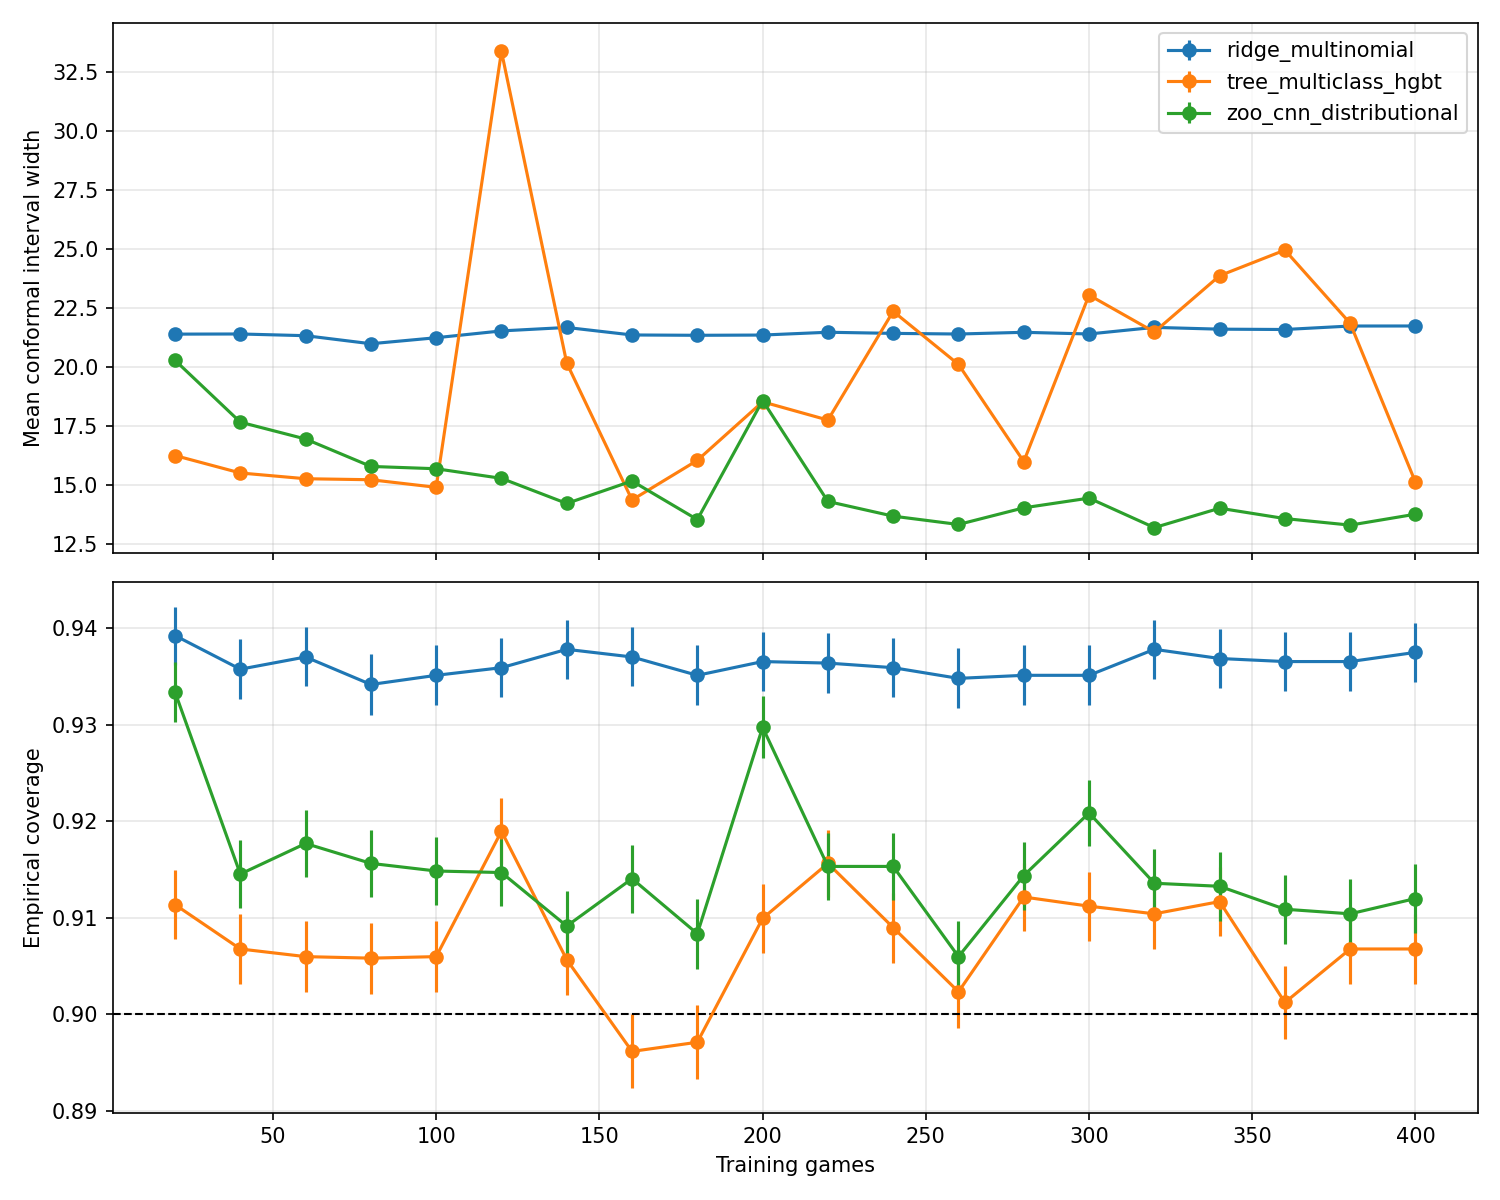

The data file committed next to this chart (first rows):
model, n_train, n_plays, mean_width, std_width, se_width, n_test, coverage, nll, mean_q, std_q, seed, alpha, timestamp
ridge_multinomial, 20, 870, 21.4, 8.204, 0.1032, 6318, 0.9392, 3.001, 0.1235, 0.329, 209, 0.1, 2026-02-11T09:41:22.256885+00:00
tree_multiclass_hgbt, 20, 870, 16.25, 4.309, 0.05422, 6318, 0.9114, 4.864, 5.354, 0.6469, 209, 0.1, 2026-02-11T09:41:22.256898+00:00
zoo_cnn_distributional, 20, 870, 20.29, 9.285, 0.1168, 6318, 0.9334, 6.381, 1.718, 1.324, 209, 0.1, 2026-02-11T09:41:22.256901+00:00
ridge_multinomial, 40, 1777, 21.41, 8.698, 0.1094, 6318, 0.9357, 2.94, 0.3015, 0.4945, 209, 0.1, 2026-02-11T09:42:38.028478+00:00
tree_multiclass_hgbt, 40, 1777, 15.52, 4.156, 0.05228, 6318, 0.9068, 4.53, 5.322, 0.4774, 209, 0.1, 2026-02-11T09:42:38.028489+00:00
zoo_cnn_distributional, 40, 1777, 17.67, 7.909, 0.0995, 6318, 0.9145, 6.517, 2.869, 1.81, 209, 0.1, 2026-02-11T09:42:38.028491+00:00
ridge_multinomial, 60, 2666, 21.34, 8.493, 0.1069, 6318, 0.937, 2.928, 0.2768, 0.4496, 209, 0.1, 2026-02-11T09:44:15.081325+00:00
tree_multiclass_hgbt, 60, 2666, 15.27, 3.307, 0.04161, 6318, 0.906, 4.296, 5.186, 0.5286, 209, 0.1, 2026-02-11T09:44:15.081336+00:00
zoo_cnn_distributional, 60, 2666, 16.95, 7.431, 0.09348, 6318, 0.9177, 6.475, 2.127, 1.256, 209, 0.1, 2026-02-11T09:44:15.081338+00:00
ridge_multinomial, 80, 3567, 21, 8.535, 0.1074, 6318, 0.9342, 2.919, 0.2638, 0.4415, 209, 0.1, 2026-02-11T09:46:05.734439+00:00
tree_multiclass_hgbt, 80, 3567, 15.23, 2.678, 0.03369, 6318, 0.9058, 4.151, 5.038, 0.4026, 209, 0.1, 2026-02-11T09:46:05.734448+00:00
zoo_cnn_distributional, 80, 3567, 15.79, 4.929, 0.06202, 6318, 0.9156, 6.347, 1.652, 0.7595, 209, 0.1, 2026-02-11T09:46:05.734450+00:00
ridge_multinomial, 100, 4446, 21.25, 8.592, 0.1081, 6318, 0.9351, 2.913, 0.2971, 0.4911, 209, 0.1, 2026-02-11T09:48:08.196912+00:00
tree_multiclass_hgbt, 100, 4446, 14.91, 2.88, 0.03624, 6318, 0.906, 4.032, 4.696, 0.4599, 209, 0.1, 2026-02-11T09:48:08.196922+00:00
zoo_cnn_distributional, 100, 4446, 15.69, 5.237, 0.06589, 6318, 0.9148, 6.845, 1.95, 0.8456, 209, 0.1, 2026-02-11T09:48:08.196923+00:00
ridge_multinomial, 120, 5421, 21.54, 8.659, 0.1089, 6318, 0.9359, 2.911, 0.2836, 0.4882, 209, 0.1, 2026-02-11T09:50:31.197578+00:00
tree_multiclass_hgbt, 120, 5421, 33.39, 16.4, 0.2064, 6318, 0.919, 26.67, 20.24, 13.48, 209, 0.1, 2026-02-11T09:50:31.197593+00:00
zoo_cnn_distributional, 120, 5421, 15.29, 5.159, 0.0649, 6318, 0.9147, 6.502, 1.174, 0.9293, 209, 0.1, 2026-02-11T09:50:31.197595+00:00
ridge_multinomial, 140, 6313, 21.69, 8.605, 0.1083, 6318, 0.9378, 2.909, 0.2762, 0.4901, 209, 0.1, 2026-02-11T09:53:36.976443+00:00
tree_multiclass_hgbt, 140, 6313, 20.17, 9.885, 0.1244, 6318, 0.9057, 25.34, 10.8, 7.784, 209, 0.1, 2026-02-11T09:53:36.976453+00:00
zoo_cnn_distributional, 140, 6313, 14.22, 4.109, 0.05169, 6318, 0.9091, 3.681, 1.288, 0.6785, 209, 0.1, 2026-02-11T09:53:36.976455+00:00
ridge_multinomial, 160, 7206, 21.37, 8.589, 0.1081, 6318, 0.937, 2.906, 0.3363, 0.5788, 209, 0.1, 2026-02-11T09:56:24.815482+00:00
tree_multiclass_hgbt, 160, 7206, 14.37, 1.611, 0.02026, 6318, 0.8962, 24.49, 7.185, 0.8054, 209, 0.1, 2026-02-11T09:56:24.815493+00:00
zoo_cnn_distributional, 160, 7206, 15.17, 4.378, 0.05508, 6318, 0.9141, 5.492, 0.7368, 0.7421, 209, 0.1, 2026-02-11T09:56:24.815495+00:00
ridge_multinomial, 180, 8156, 21.35, 8.684, 0.1093, 6318, 0.9351, 2.909, 0.3014, 0.4896, 209, 0.1, 2026-02-11T09:59:49.708791+00:00
tree_multiclass_hgbt, 180, 8156, 16.05, 0.3471, 0.004367, 6318, 0.8971, 24.02, 8.024, 0.1537, 209, 0.1, 2026-02-11T09:59:49.708803+00:00
zoo_cnn_distributional, 180, 8156, 13.54, 3.793, 0.04772, 6318, 0.9084, 3.926, 0.7985, 0.8185, 209, 0.1, 2026-02-11T09:59:49.708805+00:00
ridge_multinomial, 200, 8995, 21.36, 8.579, 0.1079, 6318, 0.9365, 2.905, 0.3058, 0.5202, 209, 0.1, 2026-02-11T10:02:33.511684+00:00
tree_multiclass_hgbt, 200, 8995, 18.53, 2.91, 0.03661, 6318, 0.9099, 24.41, 9.266, 1.455, 209, 0.1, 2026-02-11T10:02:33.511696+00:00
zoo_cnn_distributional, 200, 8995, 18.59, 8.827, 0.111, 6318, 0.9297, 5.624, 0.5299, 0.7039, 209, 0.1, 2026-02-11T10:02:33.511697+00:00
ridge_multinomial, 220, 9911, 21.48, 8.638, 0.1087, 6318, 0.9364, 2.905, 0.3674, 0.6289, 209, 0.1, 2026-02-11T10:06:44.781502+00:00
tree_multiclass_hgbt, 220, 9911, 17.76, 0.6514, 0.008195, 6318, 0.9156, 24.02, 8.879, 0.3259, 209, 0.1, 2026-02-11T10:06:44.781516+00:00
zoo_cnn_distributional, 220, 9911, 14.31, 4.993, 0.06282, 6318, 0.9153, 3.091, 0.6895, 0.4628, 209, 0.1, 2026-02-11T10:06:44.781518+00:00
ridge_multinomial, 240, 10794, 21.43, 8.481, 0.1067, 6318, 0.9359, 2.904, 0.3895, 0.6603, 209, 0.1, 2026-02-11T10:11:50.519220+00:00
tree_multiclass_hgbt, 240, 10794, 22.37, 11.85, 0.1491, 6318, 0.909, 25.46, 12.71, 10.45, 209, 0.1, 2026-02-11T10:11:50.519230+00:00
zoo_cnn_distributional, 240, 10794, 13.68, 4.167, 0.05243, 6318, 0.9153, 3.351, 0.7305, 0.4438, 209, 0.1, 2026-02-11T10:11:50.519232+00:00
ridge_multinomial, 260, 11688, 21.41, 8.688, 0.1093, 6318, 0.9348, 2.906, 0.3555, 0.5863, 209, 0.1, 2026-02-11T10:17:16.528263+00:00
tree_multiclass_hgbt, 260, 11688, 20.12, 1.993, 0.02507, 6318, 0.9023, 25.68, 10.06, 0.9962, 209, 0.1, 2026-02-11T10:17:16.528275+00:00
zoo_cnn_distributional, 260, 11688, 13.33, 4.091, 0.05147, 6318, 0.906, 3.126, 0.3898, 0.4878, 209, 0.1, 2026-02-11T10:17:16.528277+00:00
ridge_multinomial, 280, 12582, 21.48, 8.643, 0.1087, 6318, 0.9351, 2.904, 0.4025, 0.6568, 209, 0.1, 2026-02-11T10:21:57.939836+00:00
tree_multiclass_hgbt, 280, 12582, 16, 0.1082, 0.001361, 6318, 0.9122, 24.4, 8.0, 0.0, 209, 0.1, 2026-02-11T10:21:57.939846+00:00
zoo_cnn_distributional, 280, 12582, 14.04, 4.307, 0.05418, 6318, 0.9144, 2.968, 0.3242, 0.4681, 209, 0.1, 2026-02-11T10:21:57.939848+00:00
ridge_multinomial, 300, 13551, 21.41, 8.678, 0.1092, 6318, 0.9351, 2.903, 0.3401, 0.5522, 209, 0.1, 2026-02-11T10:27:10.405991+00:00
tree_multiclass_hgbt, 300, 13551, 23.06, 11.49, 0.1446, 6318, 0.9112, 25.84, 12.85, 9.849, 209, 0.1, 2026-02-11T10:27:10.406006+00:00
zoo_cnn_distributional, 300, 13551, 14.45, 5.985, 0.0753, 6318, 0.9209, 3.019, 0.02089, 0.143, 209, 0.1, 2026-02-11T10:27:10.406007+00:00
ridge_multinomial, 320, 14478, 21.69, 8.675, 0.1091, 6318, 0.9378, 2.903, 0.3557, 0.6055, 209, 0.1, 2026-02-11T10:33:12.679393+00:00
tree_multiclass_hgbt, 320, 14478, 21.49, 10.35, 0.1302, 6318, 0.9104, 25.69, 11.72, 8.719, 209, 0.1, 2026-02-11T10:33:12.679427+00:00
zoo_cnn_distributional, 320, 14478, 13.2, 3.161, 0.03977, 6318, 0.9136, 3.033, 1.084, 0.4541, 209, 0.1, 2026-02-11T10:33:12.679429+00:00
ridge_multinomial, 340, 15378, 21.61, 8.673, 0.1091, 6318, 0.9368, 2.901, 0.3134, 0.501, 209, 0.1, 2026-02-11T10:38:32.026922+00:00
tree_multiclass_hgbt, 340, 15378, 23.88, 12.97, 0.1632, 6318, 0.9117, 25.89, 13.28, 10.14, 209, 0.1, 2026-02-11T10:38:32.026938+00:00
zoo_cnn_distributional, 340, 15378, 14.02, 4.844, 0.06094, 6318, 0.9133, 3.306, 0.3849, 0.4866, 209, 0.1, 2026-02-11T10:38:32.026940+00:00
ridge_multinomial, 360, 16215, 21.6, 8.755, 0.1101, 6318, 0.9365, 2.902, 0.3104, 0.5065, 209, 0.1, 2026-02-11T10:44:11.997762+00:00
tree_multiclass_hgbt, 360, 16215, 24.97, 13.12, 0.1651, 6318, 0.9012, 25.89, 14.2, 10.73, 209, 0.1, 2026-02-11T10:44:11.997775+00:00
zoo_cnn_distributional, 360, 16215, 13.58, 4.546, 0.0572, 6318, 0.9109, 3.291, 0.683, 0.6123, 209, 0.1, 2026-02-11T10:44:11.997777+00:00
ridge_multinomial, 380, 17115, 21.75, 8.779, 0.1105, 6318, 0.9365, 2.905, 0.2963, 0.4917, 209, 0.1, 2026-02-11T10:50:23.552254+00:00
tree_multiclass_hgbt, 380, 17115, 21.86, 11.29, 0.1421, 6318, 0.9068, 25.59, 11.95, 9.055, 209, 0.1, 2026-02-11T10:50:23.552267+00:00
zoo_cnn_distributional, 380, 17115, 13.3, 4.343, 0.05464, 6318, 0.9104, 2.894, 0.6054, 0.4888, 209, 0.1, 2026-02-11T10:50:23.552269+00:00
ridge_multinomial, 400, 18004, 21.75, 8.711, 0.1096, 6318, 0.9375, 2.901, 0.2771, 0.4525, 209, 0.1, 2026-02-11T10:57:20.006342+00:00
tree_multiclass_hgbt, 400, 18004, 15.12, 1.926, 0.02423, 6318, 0.9068, 24.97, 7.561, 0.9628, 209, 0.1, 2026-02-11T10:57:20.006359+00:00
zoo_cnn_distributional, 400, 18004, 13.77, 4.347, 0.05469, 6318, 0.912, 2.953, 0.6368, 0.481, 209, 0.1, 2026-02-11T10:57:20.006361+00:00
